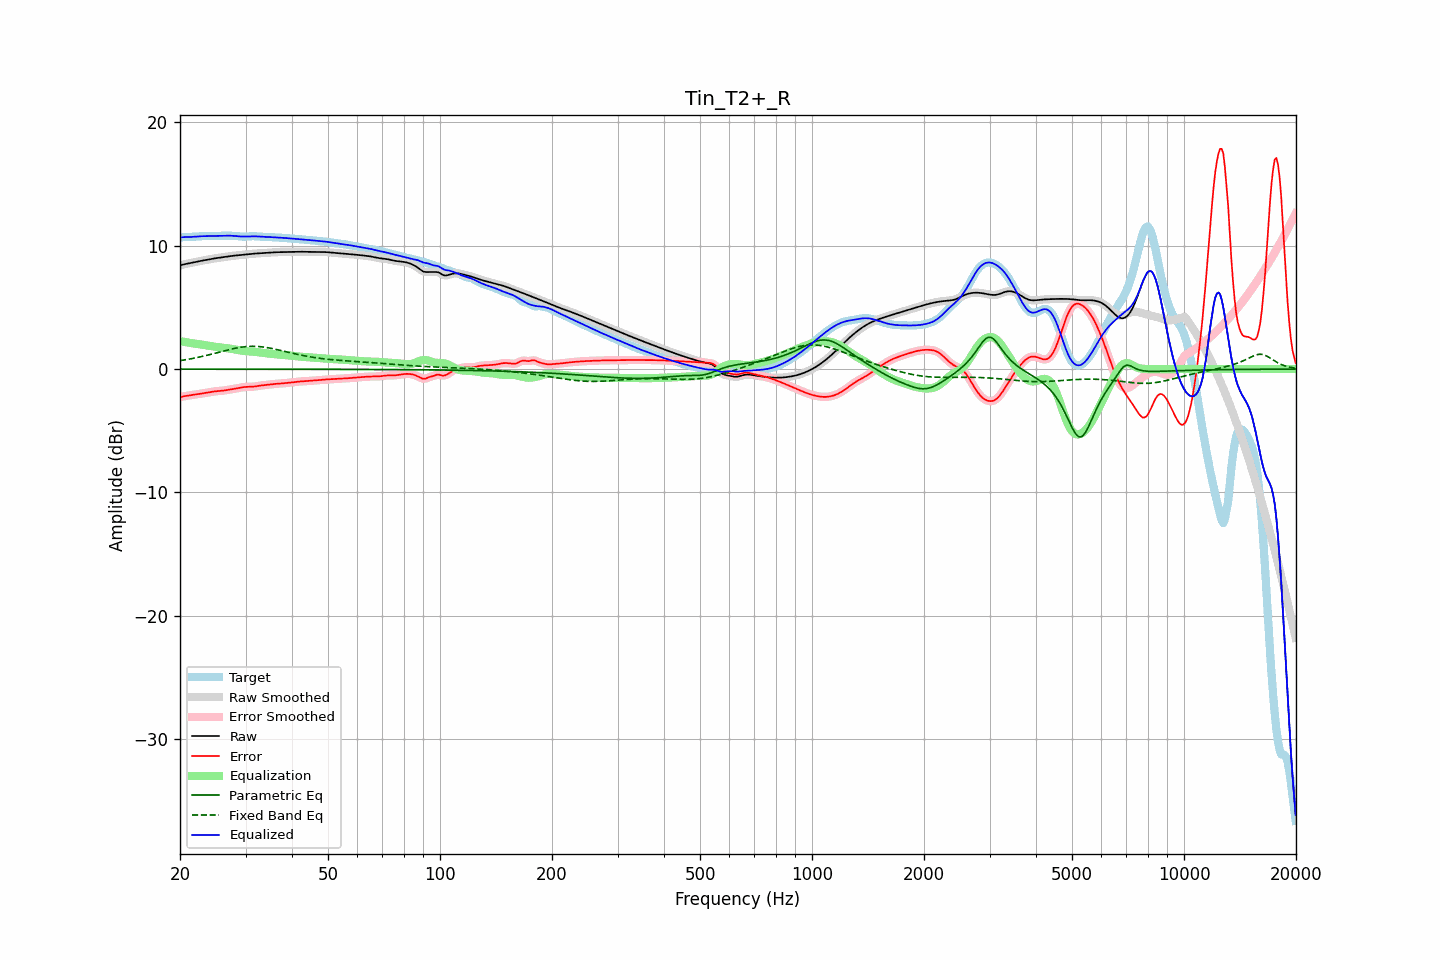

Values plotted in this chart, from the file beside it:
frequency, raw, error, smoothed, error_smoothed, equalization, parametric_eq, fixed_band_eq, equalized_raw, equalized_smoothed, target
20.00, 8.40, -2.28, 8.40, -2.28, 2.27, -0.00, 0.68, 10.67, 10.68, 10.69
20.20, 8.44, -2.25, 8.44, -2.25, 2.25, -0.00, 0.70, 10.69, 10.69, 10.69
20.40, 8.48, -2.21, 8.48, -2.22, 2.22, -0.00, 0.72, 10.70, 10.70, 10.69
20.61, 8.51, -2.19, 8.51, -2.19, 2.20, -0.00, 0.75, 10.71, 10.70, 10.70
20.81, 8.53, -2.17, 8.53, -2.17, 2.17, -0.00, 0.77, 10.71, 10.71, 10.70
21.02, 8.56, -2.15, 8.56, -2.15, 2.15, -0.00, 0.79, 10.71, 10.71, 10.71
21.23, 8.58, -2.13, 8.58, -2.13, 2.13, -0.00, 0.82, 10.71, 10.71, 10.71
21.44, 8.61, -2.11, 8.61, -2.11, 2.11, -0.00, 0.84, 10.72, 10.72, 10.72
21.66, 8.64, -2.09, 8.64, -2.09, 2.09, -0.00, 0.87, 10.73, 10.73, 10.73
21.87, 8.66, -2.07, 8.66, -2.07, 2.07, -0.00, 0.89, 10.74, 10.74, 10.74
22.09, 8.69, -2.05, 8.69, -2.05, 2.05, -0.00, 0.92, 10.75, 10.75, 10.74
22.31, 8.72, -2.03, 8.72, -2.03, 2.03, -0.00, 0.95, 10.76, 10.76, 10.75
22.54, 8.75, -2.01, 8.75, -2.01, 2.02, -0.00, 0.98, 10.76, 10.76, 10.76
22.76, 8.77, -2.00, 8.77, -2.00, 2.00, -0.00, 1.00, 10.77, 10.77, 10.77
22.99, 8.80, -1.98, 8.80, -1.98, 1.98, -0.00, 1.03, 10.78, 10.78, 10.78
23.22, 8.82, -1.96, 8.82, -1.96, 1.96, -0.00, 1.06, 10.78, 10.78, 10.78
23.45, 8.85, -1.94, 8.85, -1.94, 1.93, -0.00, 1.10, 10.78, 10.78, 10.79
23.69, 8.87, -1.92, 8.87, -1.92, 1.91, -0.00, 1.13, 10.78, 10.78, 10.79
23.92, 8.89, -1.89, 8.89, -1.89, 1.89, -0.00, 1.16, 10.78, 10.78, 10.78
24.16, 8.92, -1.86, 8.92, -1.86, 1.87, -0.00, 1.19, 10.78, 10.78, 10.78
24.40, 8.94, -1.84, 8.94, -1.84, 1.84, -0.00, 1.23, 10.79, 10.79, 10.78
24.65, 8.96, -1.82, 8.96, -1.82, 1.83, -0.00, 1.26, 10.79, 10.79, 10.78
24.89, 8.98, -1.80, 8.98, -1.80, 1.81, -0.00, 1.29, 10.79, 10.79, 10.79
25.14, 9.00, -1.79, 9.00, -1.79, 1.79, -0.00, 1.33, 10.80, 10.80, 10.79
25.39, 9.02, -1.78, 9.02, -1.78, 1.78, -0.00, 1.36, 10.80, 10.80, 10.80
25.65, 9.04, -1.77, 9.04, -1.77, 1.77, -0.00, 1.40, 10.80, 10.80, 10.81
25.91, 9.06, -1.76, 9.06, -1.76, 1.75, -0.00, 1.43, 10.81, 10.81, 10.81
26.16, 9.08, -1.74, 9.08, -1.74, 1.74, -0.00, 1.46, 10.81, 10.81, 10.82
26.43, 9.10, -1.72, 9.10, -1.72, 1.72, -0.00, 1.50, 10.82, 10.82, 10.82
26.69, 9.12, -1.70, 9.12, -1.70, 1.70, -0.00, 1.53, 10.82, 10.82, 10.82
26.96, 9.14, -1.68, 9.14, -1.68, 1.68, -0.01, 1.56, 10.82, 10.82, 10.82
27.23, 9.16, -1.66, 9.16, -1.66, 1.66, -0.01, 1.59, 10.82, 10.82, 10.82
27.50, 9.17, -1.64, 9.17, -1.64, 1.64, -0.01, 1.62, 10.81, 10.81, 10.81
27.77, 9.19, -1.62, 9.19, -1.62, 1.62, -0.01, 1.65, 10.80, 10.80, 10.81
28.05, 9.20, -1.60, 9.20, -1.60, 1.59, -0.01, 1.68, 10.79, 10.79, 10.80
28.33, 9.21, -1.57, 9.21, -1.57, 1.57, -0.01, 1.71, 10.78, 10.78, 10.79
28.62, 9.23, -1.55, 9.23, -1.55, 1.54, -0.01, 1.73, 10.77, 10.77, 10.77
28.90, 9.24, -1.52, 9.24, -1.52, 1.52, -0.01, 1.75, 10.76, 10.76, 10.76
29.19, 9.25, -1.50, 9.25, -1.50, 1.50, -0.01, 1.77, 10.75, 10.75, 10.75
29.48, 9.27, -1.47, 9.27, -1.47, 1.48, -0.01, 1.79, 10.75, 10.75, 10.74
29.78, 9.28, -1.46, 9.28, -1.46, 1.46, -0.01, 1.81, 10.75, 10.75, 10.74
30.08, 9.30, -1.44, 9.30, -1.44, 1.45, -0.01, 1.82, 10.75, 10.75, 10.74
30.38, 9.31, -1.44, 9.31, -1.44, 1.44, -0.01, 1.83, 10.76, 10.76, 10.75
30.68, 9.33, -1.43, 9.33, -1.43, 1.43, -0.01, 1.84, 10.76, 10.76, 10.76
30.99, 9.34, -1.43, 9.34, -1.43, 1.43, -0.01, 1.85, 10.77, 10.77, 10.77
31.30, 9.35, -1.43, 9.35, -1.42, 1.42, -0.01, 1.85, 10.77, 10.77, 10.78
31.61, 9.36, -1.42, 9.36, -1.42, 1.41, -0.01, 1.85, 10.77, 10.77, 10.78
31.93, 9.37, -1.40, 9.37, -1.40, 1.39, -0.01, 1.84, 10.76, 10.76, 10.77
32.24, 9.38, -1.38, 9.38, -1.38, 1.38, -0.01, 1.84, 10.76, 10.76, 10.76
32.57, 9.39, -1.36, 9.39, -1.36, 1.36, -0.01, 1.83, 10.75, 10.75, 10.75
32.89, 9.40, -1.34, 9.40, -1.34, 1.34, -0.01, 1.82, 10.74, 10.74, 10.74
33.22, 9.41, -1.32, 9.41, -1.32, 1.33, -0.01, 1.80, 10.74, 10.74, 10.73
33.55, 9.42, -1.31, 9.42, -1.31, 1.31, -0.01, 1.79, 10.73, 10.73, 10.73
33.89, 9.43, -1.29, 9.43, -1.29, 1.29, -0.01, 1.77, 10.72, 10.72, 10.72
34.23, 9.44, -1.28, 9.44, -1.28, 1.27, -0.01, 1.75, 10.71, 10.71, 10.72
34.57, 9.45, -1.26, 9.45, -1.26, 1.26, -0.01, 1.72, 10.71, 10.71, 10.71
34.92, 9.46, -1.25, 9.46, -1.25, 1.25, -0.01, 1.70, 10.70, 10.70, 10.70
35.27, 9.46, -1.23, 9.46, -1.23, 1.23, -0.01, 1.67, 10.70, 10.70, 10.69
35.62, 9.47, -1.22, 9.47, -1.22, 1.22, -0.01, 1.65, 10.69, 10.69, 10.68
35.97, 9.47, -1.20, 9.47, -1.20, 1.21, -0.01, 1.62, 10.68, 10.68, 10.68
... 635 more rows
